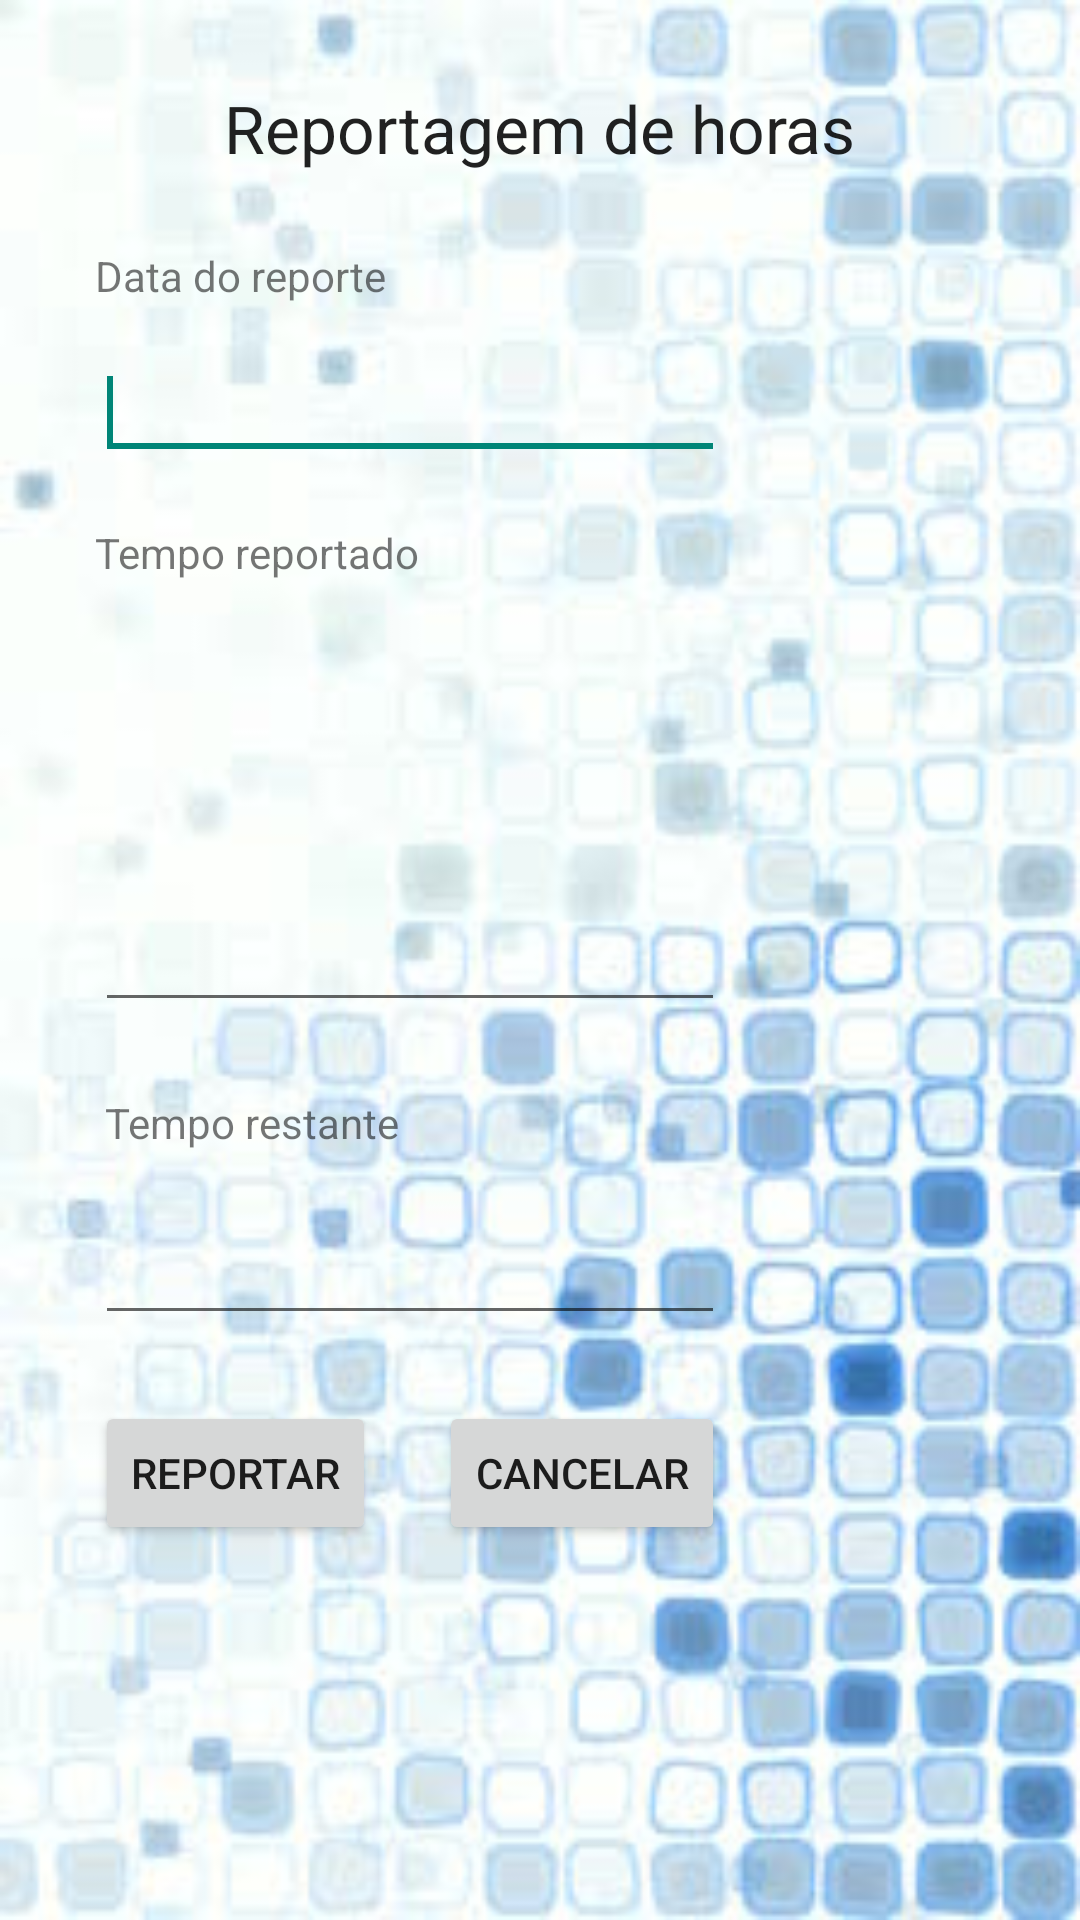

Layout XML and referenced resources for this Android screen:
<!-- AndroidManifest.xml: application theme AppTheme -->
<!-- res/layout/fragment_tarefa_report.xml -->
<RelativeLayout xmlns:android="http://schemas.android.com/apk/res/android"
    xmlns:tools="http://schemas.android.com/tools"
    android:layout_width="match_parent"
    android:layout_height="match_parent"
    android:background="@drawable/background1"
    android:paddingBottom="@dimen/activity_vertical_margin"
    android:paddingLeft="@dimen/activity_horizontal_margin"
    android:paddingRight="@dimen/activity_horizontal_margin"
    android:paddingTop="@dimen/activity_vertical_margin"
    tools:context=".TarefaReportActivity" >

    <TextView
        android:id="@+id/textView1"
        android:layout_width="wrap_content"
        android:layout_height="wrap_content"
        android:layout_alignParentTop="true"
        android:layout_centerHorizontal="true"
        android:layout_marginTop="28dp"
        android:text="Reportagem de horas"
        android:textAppearance="?android:attr/textAppearanceLarge" />

    <TextView
        android:id="@+id/textDataReport"
        android:layout_width="wrap_content"
        android:layout_height="wrap_content"
        android:layout_alignParentLeft="true"
        android:layout_below="@+id/textView1"
        android:layout_marginLeft="32dp"
        android:layout_marginTop="25dp"
        android:text="Data do reporte" />

    <EditText
        android:id="@+id/editDataReport"
        android:layout_width="wrap_content"
        android:layout_height="wrap_content"
        android:layout_alignLeft="@+id/textDataReport"
        android:layout_below="@+id/textDataReport"
        android:layout_marginTop="14dp"
        android:ems="10"
        android:inputType="date" >

        <requestFocus />
    </EditText>

    <TextView
        android:id="@+id/textTempoReport"
        android:layout_width="wrap_content"
        android:layout_height="wrap_content"
        android:layout_alignLeft="@+id/editDataReport"
        android:layout_below="@+id/editDataReport"
        android:layout_marginTop="18dp"
        android:text="Tempo reportado" />

    <EditText
        android:id="@+id/editTempoReport"
        android:layout_width="wrap_content"
        android:layout_height="wrap_content"
        android:layout_alignLeft="@+id/textTempoReport"
        android:layout_centerVertical="true"
        android:ems="10"
        android:inputType="number|time" />

    <TextView
        android:id="@+id/textTempoRestante"
        android:layout_width="wrap_content"
        android:layout_height="wrap_content"
        android:layout_alignLeft="@+id/editTempoReport"
        android:layout_below="@+id/editTempoReport"
        android:layout_marginTop="24dp"
        android:text=" Tempo restante" />

    <EditText
        android:id="@+id/editTempoRestante"
        android:layout_width="wrap_content"
        android:layout_height="wrap_content"
        android:layout_alignLeft="@+id/textTempoRestante"
        android:layout_below="@+id/textTempoRestante"
        android:layout_marginTop="20dp"
        android:ems="10"
        android:inputType="number|time" />

    <Button
        android:id="@+id/btmReport"
        android:layout_width="wrap_content"
        android:layout_height="wrap_content"
        android:layout_alignLeft="@+id/editTempoRestante"
        android:layout_below="@+id/editTempoRestante"
        android:layout_marginTop="22dp"
        android:text="Reportar" />

    <Button
        android:id="@+id/btmCancelar"
        android:layout_width="wrap_content"
        android:layout_height="wrap_content"
        android:layout_alignBaseline="@+id/btmReport"
        android:layout_alignBottom="@+id/btmReport"
        android:layout_alignRight="@+id/editTempoRestante"
        android:text="Cancelar" />
    
</RelativeLayout>
<!-- resources referenced by this layout -->
<resources>
  <!-- drawable background1: jpg bitmap (drawable-xhdpi, 34062 bytes) -->
  <style name="AppTheme" parent="AppBaseTheme">
          
      </style>
  <style name="AppBaseTheme" parent="@style/Theme.AppCompat.Light.DarkActionBar">
          
      </style>
</resources>
